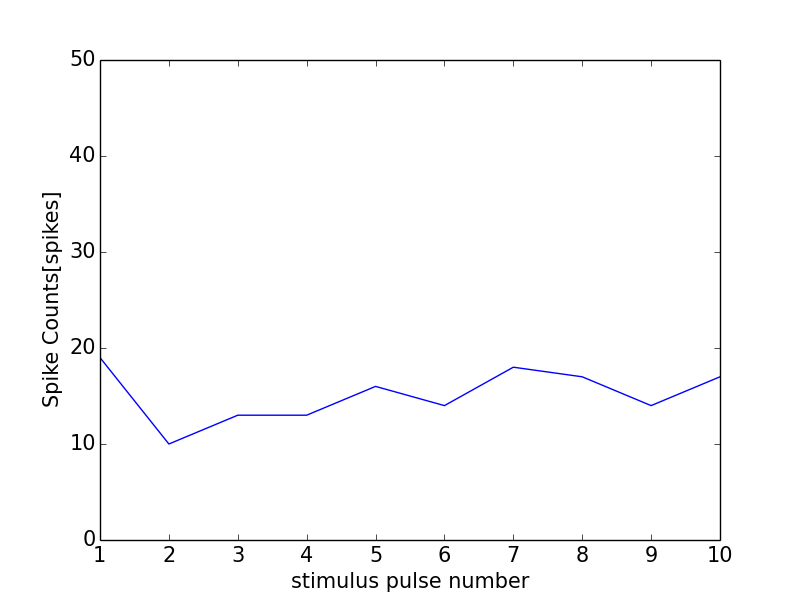

Data behind this chart, as committed beside it:
0, 0.0
0, 0
1, 19
2, 10
3, 13
4, 13
5, 16
6, 14
7, 18
8, 17
9, 14
10, 17
11, 0
